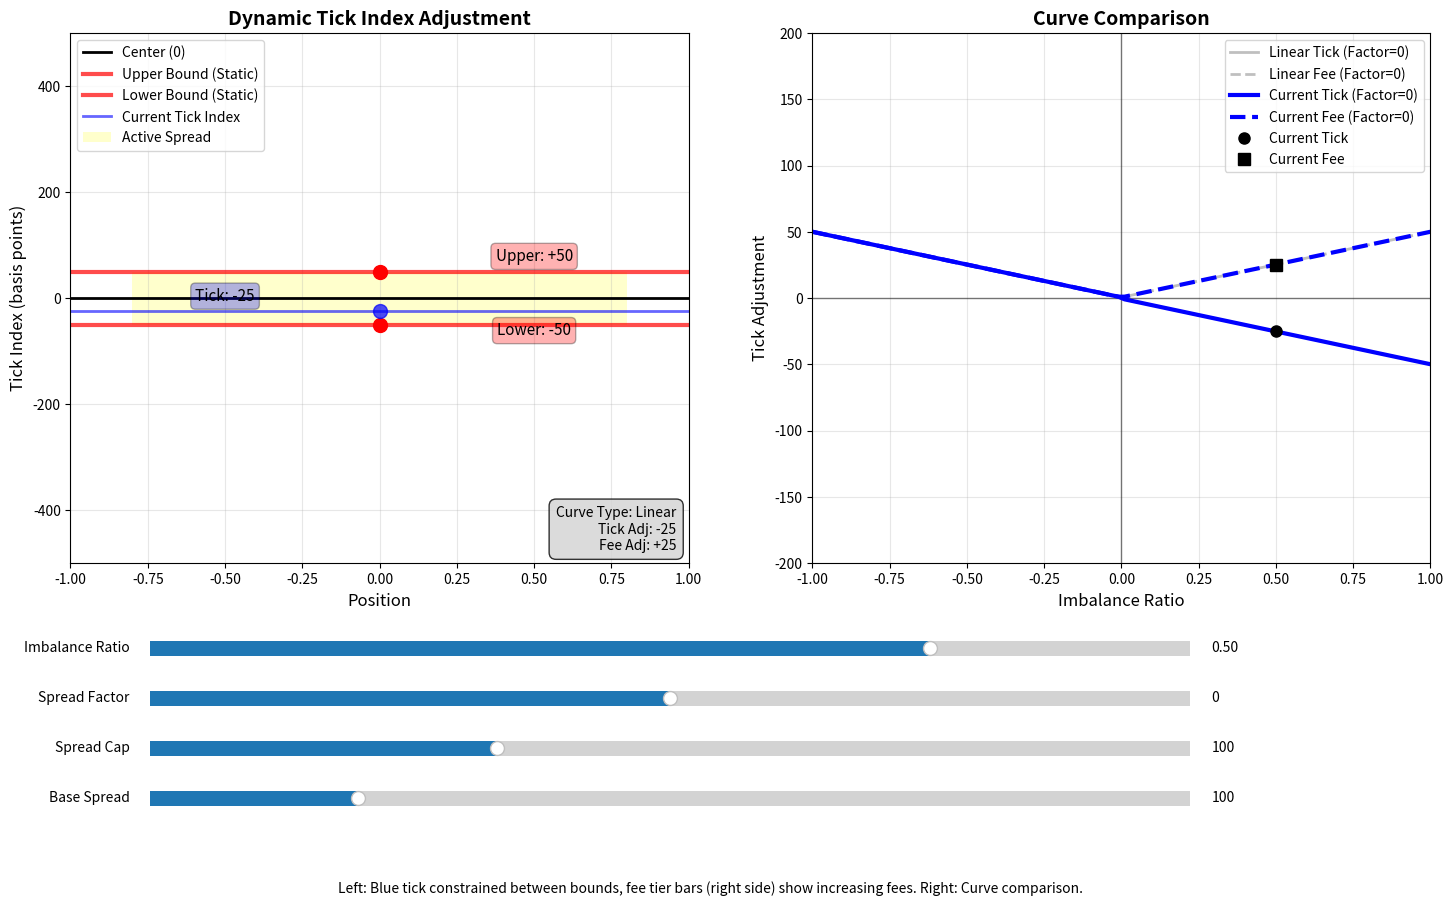

The script that saved this image:
import numpy as np
import matplotlib.pyplot as plt
import seaborn as sns
from matplotlib.patches import Rectangle
from matplotlib.widgets import Slider
import pandas as pd

def calculate_dynamic_spread_adjustment(dynamic_spread_factor, dynamic_spread_cap, imbalance_f64):
    """
    Python implementation of the Rust function to calculate dynamic spread adjustment
    
    Args:
        dynamic_spread_factor: negative = slow then fast, positive = fast then slow, zero = linear
        dynamic_spread_cap: maximum distance allowed to move
        imbalance_f64: token value imbalance ratio (-1.0 to 1.0)
    
    Returns:
        (tick_adjustment, fee_tier_adjustment)
    """
    if dynamic_spread_cap == 0 or abs(imbalance_f64) < 1e-10:
        return (0, 0)
    
    # Calculate the dynamic spread adjustment
    if dynamic_spread_factor == 0:
        # Linear movement: f(x) = x * cap
        spread_adjustment = abs(imbalance_f64) * dynamic_spread_cap
    elif dynamic_spread_factor < 0:
        # Slow at first, then faster (exponential curve that starts BELOW linear)
        # f(x) = x^(1+q) * cap where q = |factor|/100
        q = abs(dynamic_spread_factor) / 100.0  # normalize factor (positive)
        x = abs(imbalance_f64)
        exponential_curve = np.power(x, 1.0 + q)
        spread_adjustment = exponential_curve * dynamic_spread_cap
    else:
        # Fast at first, then slower (logarithmic curve that starts ABOVE linear, then goes BELOW)
        # f(x) = (1 - e^(-x*n)) * cap / (1 - e^(-n)) where n = factor/100
        n = dynamic_spread_factor / 100.0  # normalize factor
        x = abs(imbalance_f64)
        if abs(n) < 1e-10:
            # Handle edge case where n approaches 0 (should be linear)
            log_curve = x
        else:
            log_curve = (1.0 - np.exp(-x * n)) / (1.0 - np.exp(-n))
        spread_adjustment = log_curve * dynamic_spread_cap
    
    # Divide by 2 to avoid double counting since both tick adjustment and fee adjustment contribute
    half_adjustment = spread_adjustment / 2.0
    
    # Determine which asset is undersupplied and adjust accordingly
    if imbalance_f64 > 0.0:
        # Token0 dominates, token1 is undersupplied
        # Move tick index down to favor token1, widen spread on token1 side
        tick_adj = -round(half_adjustment)
        fee_adj = round(half_adjustment)
        return (tick_adj, fee_adj)
    elif imbalance_f64 < 0.0:
        # Token1 dominates, token0 is undersupplied
        # Move tick index up to favor token0, widen spread on token0 side
        tick_adj = round(half_adjustment)
        fee_adj = round(half_adjustment)
        return (tick_adj, fee_adj)
    else:
        # Perfectly balanced
        return (0, 0)

def create_comprehensive_visualization():
    """Create a comprehensive visualization of the fee tier adjustment system"""
    
    # Set up the plotting style
    plt.style.use('seaborn-v0_8')
    fig = plt.figure(figsize=(20, 16))
    
    # Define parameter ranges
    imbalance_range = np.linspace(-1.0, 1.0, 100)
    spread_factors = [-100, -50, 0, 50, 100]  # Different curve types
    spread_caps = [50, 100, 200]  # Different maximum adjustments
    
    # 1. Main curves showing different spread factors
    ax1 = plt.subplot(2, 3, 1)
    for factor in spread_factors:
        tick_adjustments = []
        fee_adjustments = []
        
        for imbalance in imbalance_range:
            tick_adj, fee_adj = calculate_dynamic_spread_adjustment(factor, 100, imbalance)
            tick_adjustments.append(tick_adj)
            fee_adjustments.append(fee_adj)
        
        label = f"Factor: {factor}"
        if factor < 0:
            label += " (Exponential)"
        elif factor == 0:
            label += " (Linear)"
        else:
            label += " (Logarithmic)"
            
        ax1.plot(imbalance_range, tick_adjustments, label=f"Tick {label}", linestyle='-', linewidth=2)
        ax1.plot(imbalance_range, fee_adjustments, label=f"Fee {label}", linestyle='--', linewidth=2, alpha=0.7)
    
    ax1.set_xlabel('Imbalance Ratio (-1.0 to 1.0)')
    ax1.set_ylabel('Adjustment (basis points)')
    ax1.set_title('Tick & Fee Adjustments vs Imbalance\n(Cap = 100)')
    ax1.legend(bbox_to_anchor=(1.05, 1), loc='upper left')
    ax1.grid(True, alpha=0.3)
    ax1.axhline(y=0, color='black', linestyle='-', alpha=0.3)
    ax1.axvline(x=0, color='black', linestyle='-', alpha=0.3)
    
    # 2. Effect of different caps
    ax2 = plt.subplot(2, 3, 2)
    for cap in spread_caps:
        total_adjustments = []
        
        for imbalance in imbalance_range:
            tick_adj, fee_adj = calculate_dynamic_spread_adjustment(0, cap, imbalance)  # Linear for simplicity
            total_adjustments.append(abs(tick_adj) + abs(fee_adj))
        
        ax2.plot(imbalance_range, total_adjustments, label=f"Cap: {cap}", linewidth=2)
    
    ax2.set_xlabel('Imbalance Ratio (-1.0 to 1.0)')
    ax2.set_ylabel('Total Adjustment (basis points)')
    ax2.set_title('Effect of Different Spread Caps\n(Linear Factor = 0)')
    ax2.legend()
    ax2.grid(True, alpha=0.3)
    
    # 3. Heatmap showing combined effect
    ax3 = plt.subplot(2, 3, 3)
    factors_range = np.linspace(-100, 100, 20)
    imbalance_heatmap = np.linspace(-1.0, 1.0, 20)
    
    total_adjustment_matrix = np.zeros((len(factors_range), len(imbalance_heatmap)))
    
    for i, factor in enumerate(factors_range):
        for j, imbalance in enumerate(imbalance_heatmap):
            tick_adj, fee_adj = calculate_dynamic_spread_adjustment(int(factor), 100, imbalance)
            total_adjustment_matrix[i, j] = abs(tick_adj) + abs(fee_adj)
    
    im = ax3.imshow(total_adjustment_matrix, cmap='viridis', aspect='auto', 
                    extent=[-1, 1, -100, 100], origin='lower')
    ax3.set_xlabel('Imbalance Ratio')
    ax3.set_ylabel('Dynamic Spread Factor')
    ax3.set_title('Total Adjustment Heatmap\n(Cap = 100)')
    plt.colorbar(im, ax=ax3, label='Total Adjustment (basis points)')
    
    # 4. Curve comparison at different imbalance levels
    ax4 = plt.subplot(2, 3, 4)
    factors_detailed = np.linspace(-100, 100, 50)
    imbalance_levels = [0.25, 0.5, 0.75, 1.0]
    
    for imbalance_level in imbalance_levels:
        adjustments = []
        for factor in factors_detailed:
            tick_adj, fee_adj = calculate_dynamic_spread_adjustment(int(factor), 100, imbalance_level)
            adjustments.append(abs(tick_adj) + abs(fee_adj))
        
        ax4.plot(factors_detailed, adjustments, label=f'Imbalance: {imbalance_level}', linewidth=2)
    
    ax4.set_xlabel('Dynamic Spread Factor')
    ax4.set_ylabel('Total Adjustment (basis points)')
    ax4.set_title('Adjustment vs Spread Factor\n(Cap = 100)')
    ax4.legend()
    ax4.grid(True, alpha=0.3)
    
    # 5. Before/After fee tier visualization
    ax5 = plt.subplot(2, 3, 5)
    
    # Example fee tiers
    base_fee_tiers = [10, 25, 50, 100]  # basis points
    imbalance_example = 0.8  # 80% imbalance
    factor_example = 0  # Linear
    cap_example = 100
    
    tick_adj, fee_adj = calculate_dynamic_spread_adjustment(factor_example, cap_example, imbalance_example)
    adjusted_fee_tiers = [max(0, fee + fee_adj) for fee in base_fee_tiers]
    
    x_pos = np.arange(len(base_fee_tiers))
    width = 0.35
    
    bars1 = ax5.bar(x_pos - width/2, base_fee_tiers, width, label='Original Fee Tiers', alpha=0.7)
    bars2 = ax5.bar(x_pos + width/2, adjusted_fee_tiers, width, label='Adjusted Fee Tiers', alpha=0.7)
    
    ax5.set_xlabel('Fee Tier Index')
    ax5.set_ylabel('Fee (basis points)')
    ax5.set_title(f'Fee Tier Adjustment Example\n(Imbalance: {imbalance_example}, Adjustment: +{fee_adj})')
    ax5.set_xticks(x_pos)
    ax5.set_xticklabels([f'Tier {i+1}' for i in range(len(base_fee_tiers))])
    ax5.legend()
    ax5.grid(True, alpha=0.3)
    
    # Add value labels on bars
    for bar in bars1:
        height = bar.get_height()
        ax5.text(bar.get_x() + bar.get_width()/2., height + 1,
                f'{int(height)}', ha='center', va='bottom', fontsize=10)
    
    for bar in bars2:
        height = bar.get_height()
        ax5.text(bar.get_x() + bar.get_width()/2., height + 1,
                f'{int(height)}', ha='center', va='bottom', fontsize=10)
    
    # 6. Summary table
    ax6 = plt.subplot(2, 3, 6)
    ax6.axis('off')
    
    # Create summary data
    summary_data = []
    test_cases = [
        (-100, 100, 0.5, "Exponential, 50% imbalance"),
        (0, 100, 0.5, "Linear, 50% imbalance"),
        (100, 100, 0.5, "Logarithmic, 50% imbalance"),
        (0, 50, 1.0, "Linear, 100% imbalance, low cap"),
        (0, 200, 1.0, "Linear, 100% imbalance, high cap"),
    ]
    
    for factor, cap, imbalance, description in test_cases:
        tick_adj, fee_adj = calculate_dynamic_spread_adjustment(factor, cap, imbalance)
        summary_data.append([description, f"{tick_adj:+d}", f"{fee_adj:+d}", f"{abs(tick_adj) + abs(fee_adj):.0f}"])
    
    table = ax6.table(cellText=summary_data,
                     colLabels=['Scenario', 'Tick Adj', 'Fee Adj', 'Total'],
                     cellLoc='center',
                     loc='center',
                     bbox=[0, 0, 1, 1])
    
    table.auto_set_font_size(False)
    table.set_fontsize(10)
    table.scale(1, 2)
    
    # Style the table
    for i in range(len(summary_data) + 1):
        for j in range(4):
            if i == 0:  # Header row
                table[(i, j)].set_facecolor('#4CAF50')
                table[(i, j)].set_text_props(weight='bold', color='white')
            else:
                table[(i, j)].set_facecolor('#f0f0f0' if i % 2 == 0 else 'white')
    
    ax6.set_title('Summary of Adjustments\nfor Different Scenarios', pad=20, fontsize=12, weight='bold')
    
    plt.tight_layout()
    plt.show()

def create_interactive_dashboard():
    """Create an interactive dashboard showing real-time adjustments"""
    
    print("=== Dynamic Fee Tier Adjustment Calculator ===\n")
    
    while True:
        try:
            print("Enter parameters (or 'quit' to exit):")
            
            # Get user input
            factor_input = input("Dynamic Spread Factor (-100 to 100, 0=linear): ")
            if factor_input.lower() == 'quit':
                break
            factor = int(factor_input)
            
            cap = int(input("Dynamic Spread Cap (e.g., 100): "))
            imbalance = float(input("Imbalance Ratio (-1.0 to 1.0): "))
            
            # Calculate adjustments
            tick_adj, fee_adj = calculate_dynamic_spread_adjustment(factor, cap, imbalance)
            
            # Display results
            print(f"\n--- Results ---")
            print(f"Tick Index Adjustment: {tick_adj:+d} basis points")
            print(f"Fee Tier Adjustment: {fee_adj:+d} basis points")
            print(f"Total Effect: {abs(tick_adj) + abs(fee_adj):.0f} basis points")
            
            # Show direction
            if imbalance > 0:
                print(f"Direction: Token0 dominates → favoring Token1")
            elif imbalance < 0:
                print(f"Direction: Token1 dominates → favoring Token0")
            else:
                print(f"Direction: Balanced")
            
            # Show curve type
            if factor < 0:
                print(f"Curve Type: Exponential (slow then fast)")
            elif factor == 0:
                print(f"Curve Type: Linear")
            else:
                print(f"Curve Type: Logarithmic (fast then slow)")
            
            print("-" * 50)
            
        except ValueError:
            print("Invalid input. Please enter numeric values.")
        except Exception as e:
            print(f"Error: {e}")

def create_dynamic_tick_visualization():
    """Create a dynamic visualization showing tick index movement with sliders"""
    
    # Set up the figure with two subplots
    fig = plt.figure(figsize=(16, 10))
    
    # Main plot for tick visualization
    ax1 = plt.subplot(1, 2, 1)
    plt.subplots_adjust(bottom=0.35, left=0.1, right=0.95)
    
    # Secondary plot for curve comparison
    ax2 = plt.subplot(1, 2, 2)
    
    # Initial parameters
    initial_factor = 0
    initial_cap = 100
    initial_imbalance = 0.5
    initial_base_spread = 100  # Reduced from 200 for better low-value resolution

    # Calculate initial adjustments
    tick_adj, fee_adj = calculate_dynamic_spread_adjustment(initial_factor, initial_cap, initial_imbalance)
    
    # Set up the visualization range
    max_spread = 500  # Maximum spread for visualization
    
    # === MAIN PLOT (ax1) ===
    ax1.set_xlim(-1, 1)
    ax1.set_ylim(-max_spread, max_spread)
    ax1.set_xlabel('Position', fontsize=12)
    ax1.set_ylabel('Tick Index (basis points)', fontsize=12)
    ax1.set_title('Dynamic Tick Index Adjustment', fontsize=14, fontweight='bold')
    
    # Add grid and center line
    ax1.grid(True, alpha=0.3)
    ax1.axhline(y=0, color='black', linewidth=2, label='Center (0)')
    
    # Initialize plot elements - FIXED: bounds should be static based on base spread only
    upper_bound_line = ax1.axhline(y=initial_base_spread/2, color='red', linewidth=3, alpha=0.7, label='Upper Bound (Static)')
    lower_bound_line = ax1.axhline(y=-initial_base_spread/2, color='red', linewidth=3, alpha=0.7, label='Lower Bound (Static)')
    tick_index_line = ax1.axhline(y=tick_adj, color='blue', linewidth=2, alpha=0.6, label='Current Tick Index')  # Made less bold
    
    # Add markers for better visibility
    upper_marker = ax1.plot(0, initial_base_spread/2, 'ro', markersize=10)[0]
    lower_marker = ax1.plot(0, -initial_base_spread/2, 'ro', markersize=10)[0]
    tick_marker = ax1.plot(0, tick_adj, 'bo', markersize=10, alpha=0.7)[0]  # Made less bold
    
    # Add text annotations
    upper_text = ax1.text(0.5, initial_base_spread/2 + 20, f'Upper: +{initial_base_spread/2:.0f}', 
                         fontsize=11, ha='center', bbox=dict(boxstyle="round,pad=0.3", facecolor="red", alpha=0.3))
    lower_text = ax1.text(0.5, -initial_base_spread/2 - 20, f'Lower: -{initial_base_spread/2:.0f}', 
                         fontsize=11, ha='center', bbox=dict(boxstyle="round,pad=0.3", facecolor="red", alpha=0.3))
    tick_text = ax1.text(-0.5, tick_adj + 20, f'Tick: {tick_adj:+.0f}', 
                        fontsize=11, ha='center', bbox=dict(boxstyle="round,pad=0.3", facecolor="blue", alpha=0.3))
    
    # Add spread visualization
    spread_patch = Rectangle((-0.8, -initial_base_spread/2), 1.6, initial_base_spread, 
                           facecolor='yellow', alpha=0.2, label='Active Spread')
    ax1.add_patch(spread_patch)
    
    # Add legend
    ax1.legend(loc='upper left', bbox_to_anchor=(0, 1))
    
    # === SECONDARY PLOT (ax2) ===
    ax2.set_xlim(-1, 1)
    ax2.set_ylim(-200, 200)
    ax2.set_xlabel('Imbalance Ratio', fontsize=12)
    ax2.set_ylabel('Tick Adjustment', fontsize=12)
    ax2.set_title('Curve Comparison', fontsize=14, fontweight='bold')
    ax2.grid(True, alpha=0.3)
    ax2.axhline(y=0, color='black', linewidth=1, alpha=0.5)
    ax2.axvline(x=0, color='black', linewidth=1, alpha=0.5)
    
    # Initialize curve plots
    imbalance_range = np.linspace(-1, 1, 100)
    
    # Calculate curves for comparison - keep only linear as reference
    linear_curve = []
    linear_fee_curve = []
    current_curve = []
    current_fee_curve = []
    
    for imb in imbalance_range:
        tick_linear, fee_linear = calculate_dynamic_spread_adjustment(0, initial_cap, imb)
        tick_current, fee_current = calculate_dynamic_spread_adjustment(initial_factor, initial_cap, imb)
        
        linear_curve.append(tick_linear)
        linear_fee_curve.append(fee_linear)
        current_curve.append(tick_current)
        current_fee_curve.append(fee_current)
    
    # Plot only linear reference and current curve
    line_linear, = ax2.plot(imbalance_range, linear_curve, 'gray', linewidth=2, alpha=0.5, label='Linear Tick (Factor=0)')
    line_linear_fee, = ax2.plot(imbalance_range, linear_fee_curve, 'gray', linewidth=2, alpha=0.5, linestyle='--', label='Linear Fee (Factor=0)')
    
    # Current curve (will be updated dynamically)
    line_current, = ax2.plot(imbalance_range, current_curve, 'blue', linewidth=3, label=f'Current Tick (Factor={initial_factor})')
    line_current_fee, = ax2.plot(imbalance_range, current_fee_curve, 'blue', linewidth=3, linestyle='--', label=f'Current Fee (Factor={initial_factor})')
    
    # Current point indicator
    current_point = ax2.plot(initial_imbalance, tick_adj, 'ko', markersize=8, label='Current Tick')[0]
    current_fee_point = ax2.plot(initial_imbalance, fee_adj, 'ko', markersize=8, marker='s', label='Current Fee')[0]
    
    ax2.legend()
    
    # Create sliders
    slider_height = 0.03
    slider_spacing = 0.05
    
    # Imbalance slider
    ax_imbalance = plt.axes([0.15, 0.25, 0.65, slider_height])
    slider_imbalance = Slider(ax_imbalance, 'Imbalance Ratio', -1.0, 1.0, 
                             valinit=initial_imbalance, valfmt='%.2f')
    slider_imbalance.label.set_fontsize(10)
    
    # Dynamic spread factor slider - Extended range for more extreme curve options
    ax_factor = plt.axes([0.15, 0.25 - slider_spacing, 0.65, slider_height])
    slider_factor = Slider(ax_factor, 'Spread Factor', -1000, 1000, 
                          valinit=initial_factor, valfmt='%.0f')
    slider_factor.label.set_fontsize(10)
    
    # Dynamic spread cap slider
    ax_cap = plt.axes([0.15, 0.25 - 2*slider_spacing, 0.65, slider_height])
    slider_cap = Slider(ax_cap, 'Spread Cap', 0, 300, 
                       valinit=initial_cap, valfmt='%.0f')
    slider_cap.label.set_fontsize(10)
    
    # Base spread slider - Start from 0 for better low-value resolution
    ax_base_spread = plt.axes([0.15, 0.25 - 3*slider_spacing, 0.65, slider_height])
    slider_base_spread = Slider(ax_base_spread, 'Base Spread', 0, 500, 
                               valinit=initial_base_spread, valfmt='%.0f')
    slider_base_spread.label.set_fontsize(10)
    
    # Add info text - moved to bottom right to avoid blocking other elements
    info_text = ax1.text(0.98, 0.02, 
                        f'Curve Type: Linear\nTick Adj: {tick_adj:+.0f}\nFee Adj: {fee_adj:+.0f}', 
                        transform=ax1.transAxes, fontsize=10, verticalalignment='bottom', horizontalalignment='right',
                        bbox=dict(boxstyle="round,pad=0.5", facecolor="lightgray", alpha=0.8))
    
    def update(val):
        # Get current slider values
        imbalance = slider_imbalance.val
        factor = int(slider_factor.val)
        cap = int(slider_cap.val)
        base_spread = slider_base_spread.val
        
        # Calculate new adjustments
        tick_adj, fee_adj = calculate_dynamic_spread_adjustment(factor, cap, imbalance)
        
        # Base bounds (static when imbalance = 0)
        base_upper = base_spread / 2
        base_lower = -base_spread / 2
        
        # FIXED: Bounds can move by the full fee adjustment amount based on imbalance direction
        if imbalance > 0:
            # Token0 dominates → Token1 is undersupplied
            # Move lower bound down by the fee adjustment amount
            effective_upper = base_upper  # Upper bound stays static
            effective_lower = base_lower - fee_adj  # Lower bound moves down
            
        elif imbalance < 0:
            # Token1 dominates → Token0 is undersupplied  
            # Move upper bound up by the fee adjustment amount
            effective_upper = base_upper + fee_adj  # Upper bound moves up
            effective_lower = base_lower  # Lower bound stays static
            
        else:
            # Balanced - no movement
            effective_upper = base_upper
            effective_lower = base_lower
        
        # FIXED: Tick index should move at half the speed of the bounds movement
        # Start from the center of the ORIGINAL spread
        original_center = (base_upper + base_lower) / 2  # This is always 0 for symmetric spreads
        
        # Calculate tick position: move at half the speed of bounds movement
        if imbalance > 0:
            # Lower bound moved down by fee_adj, so tick moves down by fee_adj/2
            tick_position = original_center - (fee_adj / 2.0)
        elif imbalance < 0:
            # Upper bound moved up by fee_adj, so tick moves up by fee_adj/2  
            tick_position = original_center + (fee_adj / 2.0)
        else:
            # Balanced - tick stays at center
            tick_position = original_center
        
        # Ensure tick index is ALWAYS between the effective bounds with proper margins
        # Use smaller margins for very small spreads to maintain visibility
        spread_size = effective_upper - effective_lower
        if spread_size > 0:
            margin = min(5, spread_size * 0.02)  # 2% margin or 5bp, whichever is smaller
        else:
            margin = 1  # Minimum margin for zero spread
        tick_position = max(effective_lower + margin, min(effective_upper - margin, tick_position))
        
        # Update the main plot elements
        upper_bound_line.set_ydata([effective_upper, effective_upper])
        lower_bound_line.set_ydata([effective_lower, effective_lower])
        tick_index_line.set_ydata([tick_position, tick_position])
        
        # Update markers
        upper_marker.set_ydata([effective_upper])
        lower_marker.set_ydata([effective_lower])
        tick_marker.set_ydata([tick_position])
        
        # Update spread patch to show effective spread
        spread_patch.set_y(effective_lower)
        spread_patch.set_height(effective_upper - effective_lower)
        
        # Change color based on which bound is moving
        if imbalance > 0 and fee_adj > 0:
            spread_patch.set_facecolor('lightcoral')  # Lower bound moved down
            spread_patch.set_alpha(0.4)
        elif imbalance < 0 and fee_adj > 0:
            spread_patch.set_facecolor('lightblue')  # Upper bound moved up
            spread_patch.set_alpha(0.4)
        else:
            spread_patch.set_facecolor('yellow')  # No significant movement
            spread_patch.set_alpha(0.2)
        
        # Add single fee tier visualization (removed multiple orange bars)
        if not hasattr(update, 'fee_display'):
            # Create a single fee tier display
            base_fee = 100  # Single base fee tier
            update.base_fee = base_fee
            
            # Single fee tier text display
            update.fee_display = ax1.text(0.75, 0, f'Fee Tier: {base_fee}bp', ha='center', va='center', 
                                        fontsize=12, fontweight='bold',
                                        bbox=dict(boxstyle="round,pad=0.5", facecolor="lightgreen", alpha=0.8))
        
        # Update single fee tier display
        adjusted_fee = update.base_fee + fee_adj
        adjusted_fee = max(0, adjusted_fee)  # Don't go negative
        
        # Update fee display text and color
        update.fee_display.set_text(f'Fee Tier: {adjusted_fee:.0f}bp')
        
        # Color based on fee change
        if fee_adj > 0:
            update.fee_display.set_bbox(dict(boxstyle="round,pad=0.5", facecolor="lightcoral", alpha=0.8))
        elif fee_adj < 0:
            update.fee_display.set_bbox(dict(boxstyle="round,pad=0.5", facecolor="lightblue", alpha=0.8))
        else:
            update.fee_display.set_bbox(dict(boxstyle="round,pad=0.5", facecolor="lightgreen", alpha=0.8))
        
        # Update text annotations
        upper_text.set_position((0.5, effective_upper + 20))
        if imbalance < 0 and fee_adj > 0:
            upper_text.set_text(f'Upper: +{effective_upper:.0f} (MOVED +{fee_adj:.0f})')
            upper_text.set_bbox(dict(boxstyle="round,pad=0.3", facecolor="lightblue", alpha=0.7))
        else:
            upper_text.set_text(f'Upper: +{effective_upper:.0f}')
            upper_text.set_bbox(dict(boxstyle="round,pad=0.3", facecolor="red", alpha=0.3))
        
        lower_text.set_position((0.5, effective_lower - 20))
        if imbalance > 0 and fee_adj > 0:
            lower_text.set_text(f'Lower: {effective_lower:.0f} (MOVED -{fee_adj:.0f})')
            lower_text.set_bbox(dict(boxstyle="round,pad=0.3", facecolor="lightcoral", alpha=0.7))
        else:
            lower_text.set_text(f'Lower: {effective_lower:.0f}')
            lower_text.set_bbox(dict(boxstyle="round,pad=0.3", facecolor="red", alpha=0.3))
        
        tick_text.set_position((-0.5, tick_position + 20))
        tick_text.set_text(f'Tick: {tick_position:+.0f}')
        
        # Remove the effective bounds lines (no longer needed)
        if hasattr(update, 'effective_upper_line'):
            update.effective_upper_line.set_visible(False)
            update.effective_lower_line.set_visible(False)
        
        # Update secondary plot
        current_curve = []
        current_fee_curve = []
        for imb in imbalance_range:
            tick_current, fee_current = calculate_dynamic_spread_adjustment(factor, cap, imb)
            current_curve.append(tick_current)
            current_fee_curve.append(fee_current)
        
        # Update the current curve (we'll use the exponential line to show current settings)
        line_current.set_ydata(current_curve)
        line_current.set_label(f'Current Tick (Factor={factor})')
        
        # Update the current fee curve
        line_current_fee.set_ydata(current_fee_curve)
        line_current_fee.set_label(f'Current Fee (Factor={factor})')
        
        # IMPORTANT: Update the legend to reflect new labels
        ax2.legend()
        
        # Update current point
        current_point.set_xdata([imbalance])
        current_point.set_ydata([tick_adj])  # Use actual tick adjustment, not constrained position
        
        # Update current fee point
        current_fee_point.set_xdata([imbalance])
        current_fee_point.set_ydata([fee_adj])
        
        # Update info text
        curve_type = "Linear"
        if factor < 0:
            curve_type = "Exponential (slow→fast)"
        elif factor > 0:
            curve_type = "Logarithmic (fast→slow)"
        
        direction = "Balanced"
        bound_movement = "No movement"
        if imbalance > 0:
            direction = "Token0 dominates → favor Token1"
            if fee_adj > 0:
                bound_movement = f"Lower bound moved down by {fee_adj:.0f}bp"
        elif imbalance < 0:
            direction = "Token1 dominates → favor Token0"
            if fee_adj > 0:
                bound_movement = f"Upper bound moved up by {fee_adj:.0f}bp"
        
        # Show spread information and centering
        spread_info = f"Spread: {effective_upper - effective_lower:.0f}bp (base: {base_spread:.0f}bp)"
        center_info = f"Center: {original_center:.0f}bp"
        
        info_text.set_text(f'Curve Type: {curve_type}\nDirection: {direction}\nTick Position: {tick_position:+.0f}bp\n{center_info}\nFee Adj: {fee_adj:+.0f}bp\nBound Movement: {bound_movement}\n{spread_info}')
        
        # Redraw
        fig.canvas.draw_idle()
    
    # Connect sliders to update function
    slider_imbalance.on_changed(update)
    slider_factor.on_changed(update)
    slider_cap.on_changed(update)
    slider_base_spread.on_changed(update)
    
    # Add instructions
    plt.figtext(0.5, 0.02, 
                'Left: Blue tick constrained between bounds, fee tier bars (right side) show increasing fees. Right: Curve comparison.',
                ha='center', fontsize=10, style='italic')
    
    plt.show()

if __name__ == "__main__":
    create_dynamic_tick_visualization() 